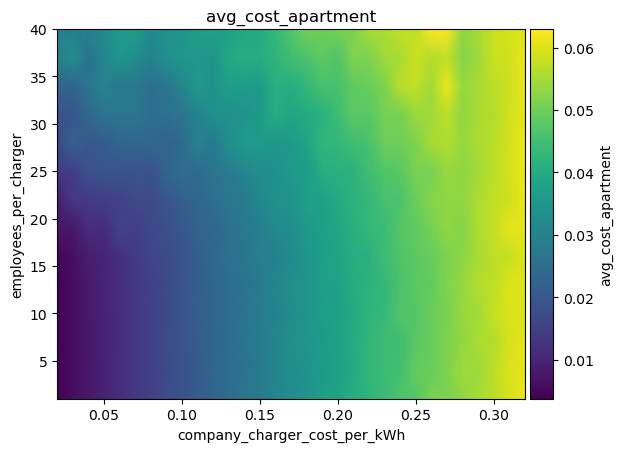

Values plotted in this chart, from the file beside it:
employees_per_charger\company_charger_co…, 0.02, 0.03, 0.039999999999999994, 0.049999999999999996, 0.06, 0.06999999999999999, 0.07999999999999999, 0.09, 0.09999999999999999, 0.10999999999999999, 0.11999999999999998, 0.12999999999999998, 0.13999999999999999, 0.14999999999999997, 0.15999999999999998, 0.16999999999999996, 0.17999999999999997, 0.18999999999999997, 0.19999999999999996, 0.20999999999999996, 0.21999999999999995, 0.22999999999999995, 0.23999999999999996
1, 0.003792, 0.005698, 0.007528, 0.009501, 0.01157, 0.01318, 0.0151, 0.01729, 0.01898, 0.02127, 0.02295, 0.02475, 0.02689, 0.02808, 0.03024, 0.03267, 0.03423, 0.03662, 0.03804, 0.04094, 0.04214, 0.04424, 0.04645
4, 0.003794, 0.005681, 0.007664, 0.009439, 0.01159, 0.01327, 0.01528, 0.01702, 0.01891, 0.02072, 0.02326, 0.02496, 0.02639, 0.02812, 0.03084, 0.03284, 0.03423, 0.0359, 0.03766, 0.03981, 0.04289, 0.04411, 0.04507
7, 0.003975, 0.005745, 0.007615, 0.009656, 0.01132, 0.01328, 0.01526, 0.01739, 0.01901, 0.02091, 0.02275, 0.02456, 0.02643, 0.02868, 0.03062, 0.0332, 0.03457, 0.036, 0.03789, 0.04011, 0.04248, 0.04448, 0.04491
10, 0.003753, 0.005638, 0.007694, 0.009667, 0.0113, 0.01375, 0.01532, 0.01692, 0.01931, 0.02149, 0.02287, 0.02476, 0.02654, 0.02839, 0.03013, 0.03279, 0.03464, 0.03639, 0.03781, 0.0398, 0.04223, 0.04317, 0.04684
13, 0.003819, 0.005824, 0.007808, 0.009918, 0.0116, 0.01369, 0.01538, 0.017, 0.01908, 0.02113, 0.02306, 0.02471, 0.02622, 0.02845, 0.03038, 0.03335, 0.03441, 0.03688, 0.03791, 0.04035, 0.04189, 0.04305, 0.0462
16, 0.00455, 0.006106, 0.008649, 0.009746, 0.01203, 0.01411, 0.01583, 0.01708, 0.01941, 0.02151, 0.02378, 0.02593, 0.02714, 0.02879, 0.02981, 0.03208, 0.03487, 0.03695, 0.03846, 0.04069, 0.04133, 0.04455, 0.0464
19, 0.007488, 0.007443, 0.01147, 0.01081, 0.01559, 0.01484, 0.01694, 0.01786, 0.02009, 0.02235, 0.02349, 0.02541, 0.02748, 0.02898, 0.03213, 0.03297, 0.03523, 0.03715, 0.03871, 0.04141, 0.0431, 0.04398, 0.04716
22, 0.008949, 0.0136, 0.01394, 0.01467, 0.01524, 0.01711, 0.01696, 0.01932, 0.02175, 0.02327, 0.02523, 0.0272, 0.0279, 0.03152, 0.0336, 0.03368, 0.03764, 0.03715, 0.03971, 0.04181, 0.04267, 0.04581, 0.0462
25, 0.01374, 0.01451, 0.01874, 0.0195, 0.01968, 0.01927, 0.01876, 0.02307, 0.02493, 0.02434, 0.02687, 0.02807, 0.03062, 0.03247, 0.0331, 0.03612, 0.0363, 0.04057, 0.04136, 0.04161, 0.04489, 0.04656, 0.04776
28, 0.01686, 0.02238, 0.01979, 0.02075, 0.02291, 0.02321, 0.02387, 0.02226, 0.02403, 0.02953, 0.02772, 0.03306, 0.03597, 0.03582, 0.03523, 0.03586, 0.03855, 0.04254, 0.04304, 0.04467, 0.04577, 0.04995, 0.04984
31, 0.01864, 0.01952, 0.02353, 0.02651, 0.02739, 0.02771, 0.02482, 0.02575, 0.02685, 0.03037, 0.03392, 0.03352, 0.03382, 0.0363, 0.0404, 0.03884, 0.04002, 0.0413, 0.04429, 0.04801, 0.04764, 0.05072, 0.05051
34, 0.02259, 0.02283, 0.02674, 0.0297, 0.02763, 0.02774, 0.02482, 0.02712, 0.03053, 0.03577, 0.03356, 0.03662, 0.03677, 0.0359, 0.04131, 0.04045, 0.04267, 0.04583, 0.04586, 0.04855, 0.04952, 0.05135, 0.05697
37, 0.02969, 0.03307, 0.02603, 0.03116, 0.03498, 0.0327, 0.03053, 0.03314, 0.03484, 0.03565, 0.0344, 0.03958, 0.04072, 0.04072, 0.04194, 0.04471, 0.04627, 0.04834, 0.04643, 0.0515, 0.05109, 0.05463, 0.05518
40, 0.02873, 0.02884, 0.03003, 0.03176, 0.0357, 0.0366, 0.0317, 0.03391, 0.03446, 0.03703, 0.03754, 0.03772, 0.03932, 0.03962, 0.04331, 0.04723, 0.05029, 0.04997, 0.05056, 0.05106, 0.05558, 0.05535, 0.05728
